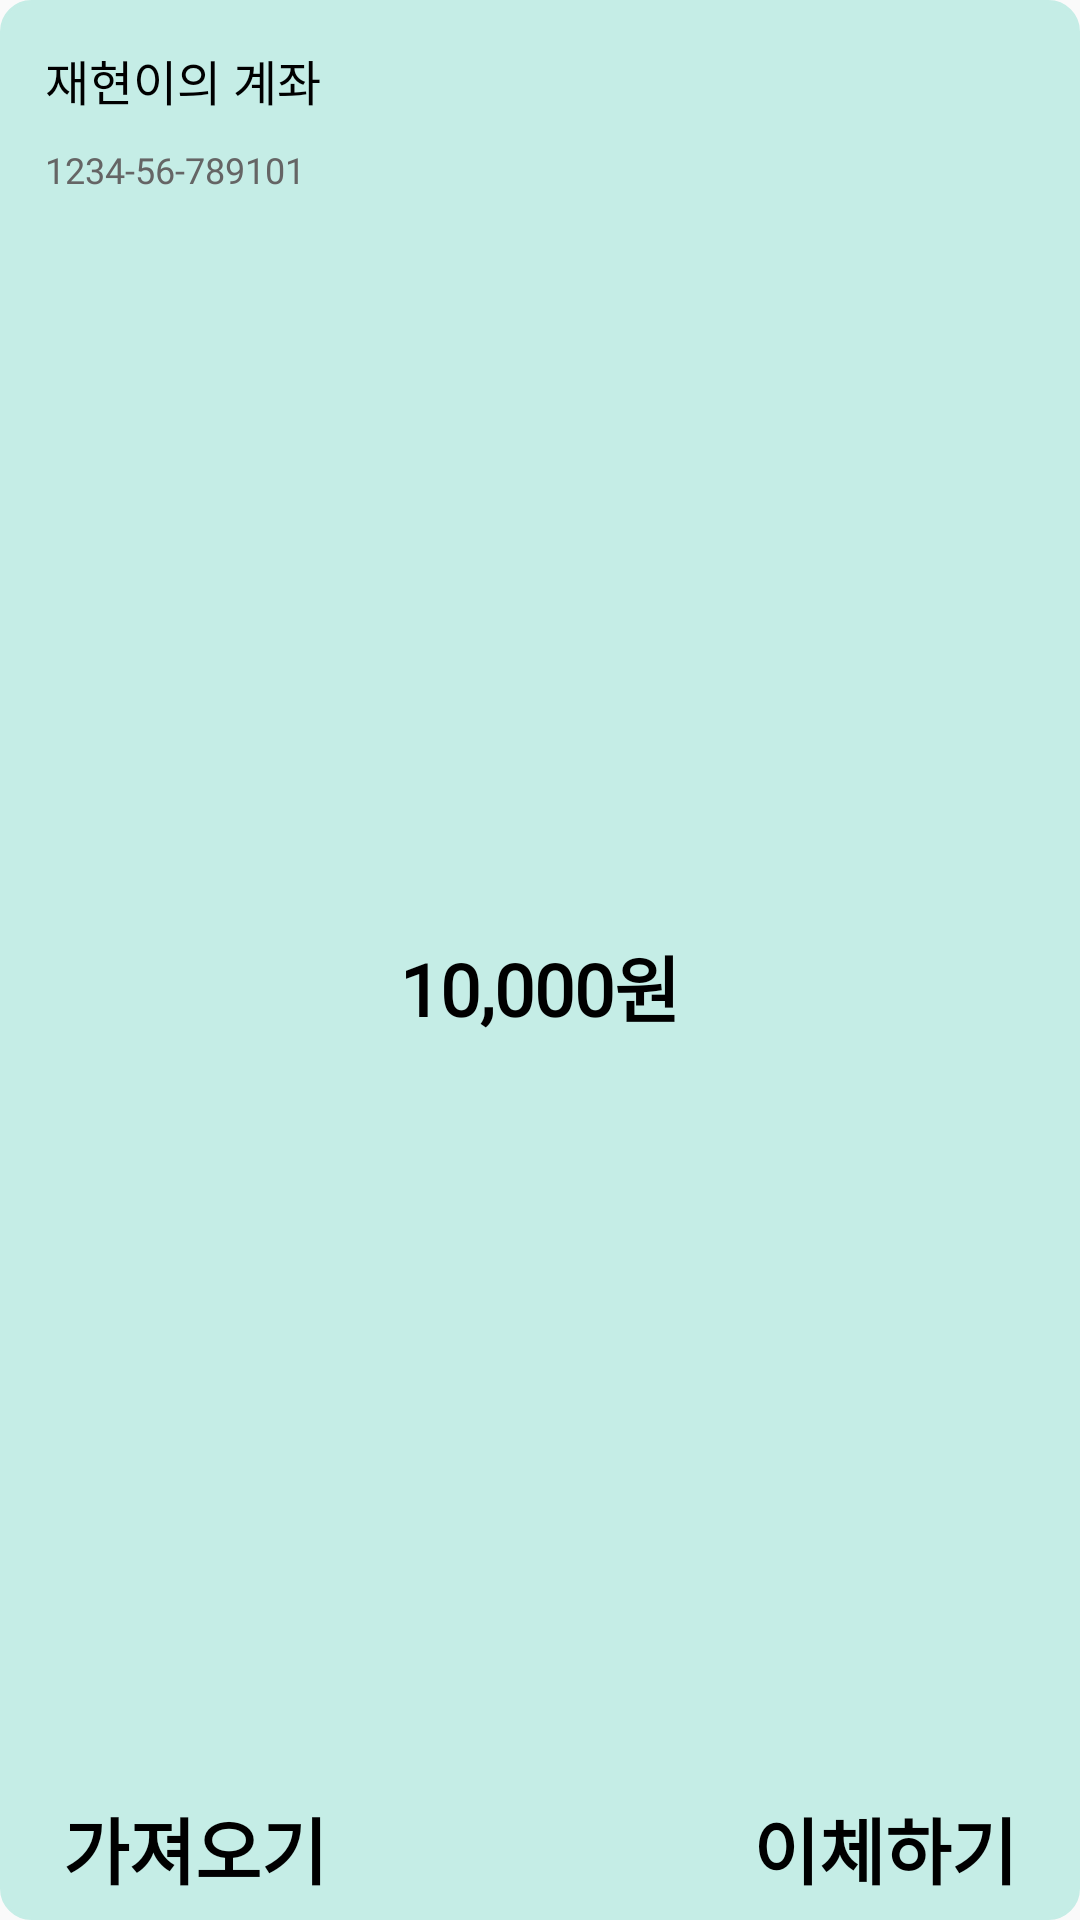

Produce the Android XML layout that renders to this screen, including the resource entries it uses.
<!-- AndroidManifest.xml: application theme Theme.AppCompat.DayNight.NoActionBar -->
<!-- res/layout/account_item.xml -->
<?xml version="1.0" encoding="utf-8"?>
<layout xmlns:android="http://schemas.android.com/apk/res/android"
    xmlns:app="http://schemas.android.com/apk/res-auto"
    xmlns:tools="http://schemas.android.com/tools">

    <data>

    </data>

    <androidx.constraintlayout.widget.ConstraintLayout
        android:id="@+id/item_view"
        android:layout_width="match_parent"
        android:layout_height="wrap_content"
        android:layout_marginLeft="10dp"
        android:layout_marginTop="10dp"
        android:layout_marginRight="10dp"
        android:layout_marginBottom="20dp"
        android:background="@drawable/border_item1">

        <LinearLayout
            android:id="@+id/linearLayout2"
            android:layout_width="wrap_content"
            android:layout_height="wrap_content"
            android:layout_margin="15dp"
            android:orientation="vertical"
            app:layout_constraintStart_toStartOf="parent"
            app:layout_constraintTop_toTopOf="parent">

            <TextView
                android:id="@+id/item_tvNick"
                android:layout_width="wrap_content"
                android:layout_height="wrap_content"
                android:layout_marginBottom="10dp"
                android:layout_weight="1"
                android:fontFamily="@font/kakao_regular"
                android:gravity="center"
                android:text="재현이의 계좌"
                android:textColor="@color/text_mainColor"
                android:textFontWeight="400"
                android:textSize="16sp" />

            <TextView
                android:id="@+id/item_tvNumber"
                android:layout_width="wrap_content"
                android:layout_height="wrap_content"
                android:layout_weight="1"
                android:fontFamily="@font/kakao_regular"
                android:gravity="center"
                android:text="1234-56-789101"
                android:textColor="@color/text_gray"
                android:textFontWeight="400"
                android:textSize="12sp" />

        </LinearLayout>

        <TextView
            android:id="@+id/item_money"
            android:layout_width="match_parent"
            android:layout_height="wrap_content"
            android:layout_marginTop="32dp"
            android:layout_marginBottom="32dp"
            android:layout_weight="1"
            android:fontFamily="@font/kakao_bold"
            android:gravity="center"
            android:text="10,000원"
            android:textColor="@color/text_mainColor"
            android:textFontWeight="700"
            android:textSize="24sp"
            app:layout_constraintBottom_toTopOf="@+id/linearLayout3"
            app:layout_constraintEnd_toEndOf="parent"
            app:layout_constraintStart_toStartOf="parent"
            app:layout_constraintTop_toBottomOf="@+id/linearLayout2" />

        <LinearLayout
            android:id="@+id/linearLayout3"
            android:layout_width="match_parent"
            android:layout_height="wrap_content"
            android:orientation="horizontal"
            app:layout_constraintBottom_toBottomOf="parent"
            app:layout_constraintEnd_toEndOf="parent"
            app:layout_constraintStart_toStartOf="parent">

            <Button
                android:id="@+id/item_bringBtn"
                android:layout_width="wrap_content"
                android:layout_height="wrap_content"
                android:layout_marginRight="100dp"
                android:layout_weight="1"
                android:background="@android:color/transparent"
                android:fontFamily="@font/kakao_bold"
                android:text="가져오기"
                android:textColor="@color/text_mainColor"
                android:textFontWeight="700"
                android:textSize="24sp" />

            <Button
                android:id="@+id/item_sendBtn"
                android:layout_width="wrap_content"
                android:layout_height="wrap_content"
                android:layout_weight="1"
                android:background="@android:color/transparent"
                android:fontFamily="@font/kakao_bold"
                android:text="이체하기"
                android:textColor="@color/text_mainColor"
                android:textFontWeight="700"
                android:textSize="24sp" />

        </LinearLayout>

        <TextView
            android:id="@+id/item_bankName"
            android:layout_width="wrap_content"
            android:layout_margin="16dp"
            android:layout_height="wrap_content"
            android:fontFamily="@font/kakao_regular"
            android:textColor="@color/text_mainColor"
            android:textSize="16sp"
            app:layout_constraintEnd_toEndOf="parent"
            app:layout_constraintTop_toTopOf="parent"
            tools:text="카카오뱅크" />
    </androidx.constraintlayout.widget.ConstraintLayout>
</layout>
<!-- resources referenced by this layout -->
<resources>
  <color name="text_gray">#656565</color>
  <color name="text_mainColor">#000000</color>
  <!-- drawable border_item1 (drawable) -->
  <shape xmlns:android="http://schemas.android.com/apk/res/android"
      android:padding="10dp"
      android:shape="rectangle">
      <corners
          android:bottomLeftRadius="10dp"
          android:bottomRightRadius="10dp"
          android:topLeftRadius="10dp"
          android:topRightRadius="10dp" />
      <stroke
          android:width="1dp"
          android:color="@color/account1" />
      <solid
          android:color="@color/account1"/>
  </shape>
  <color name="account1">#C5EDE6</color>
</resources>
